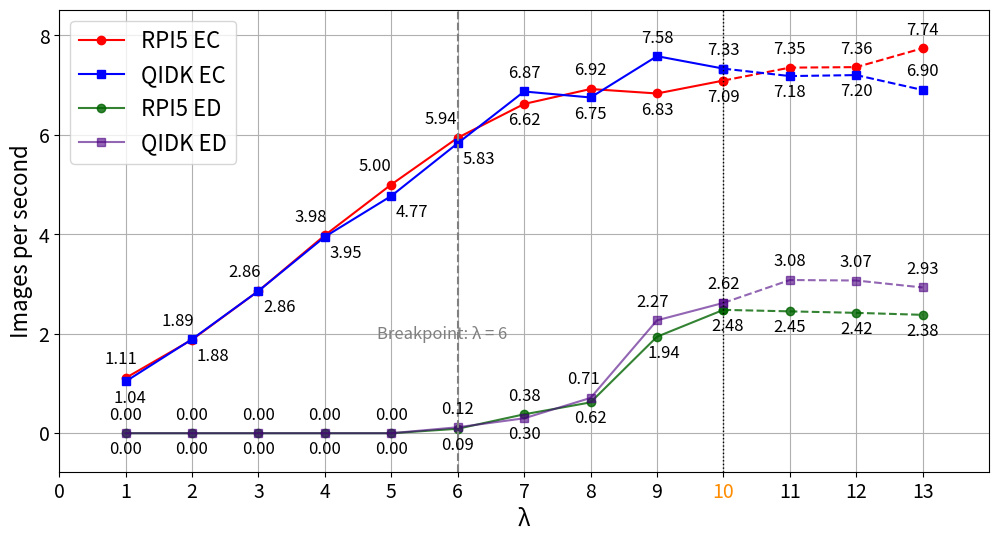

Write the Python code that produced this figure.
import matplotlib.pyplot as plt
import os
from matplotlib.transforms import offset_copy

# 保存目录
save_dir = "Paper_Result_Analysis"
os.makedirs(save_dir, exist_ok=True)

# 数据
lambda_comp = list(range(1, 14))
rpi5_ec = [111,188,286,398,500,594,662,692,683,709,735,736,774]
rpi5_ed = [0,0,0,0,0,9,38,62,194,248,245,242,238]
qidk_ec = [104,189,286,395,477,583,687,675,758,733,718,720,690]
qidk_ed = [0,0,0,0,0,12,30,71,227,262,308,307,293]



rpi5_ec_ips = [x / 100.0 for x in rpi5_ec]
rpi5_ed_ips = [x / 100.0 for x in rpi5_ed]
qidk_ec_ips = [x / 100.0 for x in qidk_ec]
qidk_ed_ips = [x / 100.0 for x in qidk_ed]

# 设置字体大小
plt.rcParams.update({'font.size': 16})

# 自定义偏移（你可以在这里修改以微调每个点的标注）
offsets_rpi5_ec = [(-3, 10),  (15, -15),  (-10, 10),  (-10, 10),  (-12, 10),  (-12, 10),
                (0, -15),  (0,10),  (0, -15),  (0, -15), (0, 10), (0, 10), (0, 10)]
offsets_qidk_ec = [(3, -15),   (-10, 10),  (15, -15) ,   (15, -15),   (15, -15) , (15, -15),
                (0, 10), (0, -15), (0, 10), (0, 10),  (0, -15), (0, -15), (0, 10)]
offsets_rpi5_ed = [(0, 10),   (0, 10),     (0, 10),     (0, 10),     (0, -15),     (0, -15),
                (0, 10),  (0, -15), (5, -15),    (3, -15),  (0, -15),  (0, -15),   (0, -15)]
offsets_qidk_ed = [(0, -15),   (0, -15),   (0, -15), (0, -15), (0, 10), (0, 10),
                (0, -15), (-5, 10), (-3, 10),    (0, 10), (0, 10),   (0, 10), (0, 10)]

plt.figure(figsize=(12, 6))
split_index = lambda_comp.index(10)

# 前半段（实线）
plt.plot(lambda_comp[:split_index+1], rpi5_ec_ips[:split_index+1],
         marker='o', color='red', linestyle='-', label='RPI5 EC')
plt.plot(lambda_comp[:split_index+1], qidk_ec_ips[:split_index+1],
         marker='s', color='blue', linestyle='-', label='QIDK EC')

plt.plot(lambda_comp[:split_index+1], rpi5_ed_ips[:split_index+1],
         marker='o', color='darkgreen', linestyle='-', label='RPI5 ED', alpha=0.8)
plt.plot(lambda_comp[:split_index+1], qidk_ed_ips[:split_index+1],
         marker='s', color='indigo', linestyle='-', label='QIDK ED', alpha=0.6)

# 后半段（虚线）
plt.plot(lambda_comp[split_index:], rpi5_ec_ips[split_index:],
         marker='o', color='red', linestyle='--')
plt.plot(lambda_comp[split_index:], qidk_ec_ips[split_index:],
         marker='s', color='blue', linestyle='--')
plt.plot(lambda_comp[split_index:], rpi5_ed_ips[split_index:],
         marker='o', color='darkgreen', linestyle='--', alpha=0.8)
plt.plot(lambda_comp[split_index:], qidk_ed_ips[split_index:],
         marker='s', color='indigo', linestyle='--', alpha=0.6)

# 标注文字
for i, x in enumerate(lambda_comp):
    offset_x_rpi5, offset_y_rpi5 = offsets_rpi5_ec[i]
    offset_x_qidk, offset_y_qidk = offsets_qidk_ec[i]

    trans_rpi5 = offset_copy(plt.gca().transData, fig=plt.gcf(),
                             x=offset_x_rpi5, y=offset_y_rpi5, units='points')
    trans_qidk = offset_copy(plt.gca().transData, fig=plt.gcf(),
                             x=offset_x_qidk, y=offset_y_qidk, units='points')

    plt.text(x, rpi5_ec_ips[i], f"{rpi5_ec_ips[i]:.2f}", ha='center',
             fontsize=12, transform=trans_rpi5)
    plt.text(x, qidk_ec_ips[i], f"{qidk_ec_ips[i]:.2f}", ha='center',
             fontsize=12, transform=trans_qidk)
    
for i, x in enumerate(lambda_comp):
    offset_x_rpi5, offset_y_rpi5 = offsets_rpi5_ed[i]
    offset_x_qidk, offset_y_qidk = offsets_qidk_ed[i]

    trans_rpi5 = offset_copy(plt.gca().transData, fig=plt.gcf(),
                             x=offset_x_rpi5, y=offset_y_rpi5, units='points')
    trans_qidk = offset_copy(plt.gca().transData, fig=plt.gcf(),
                             x=offset_x_qidk, y=offset_y_qidk, units='points')

    plt.text(x, rpi5_ed_ips[i], f"{rpi5_ed_ips[i]:.2f}", ha='center',
             fontsize=12, transform=trans_rpi5)
    plt.text(x, qidk_ed_ips[i], f"{qidk_ed_ips[i]:.2f}", ha='center',
             fontsize=12, transform=trans_qidk)
# λ = 40 的垂直线
plt.axvline(x=6, color='gray', linestyle='--')
plt.text(6.75, 2, 'Breakpoint: λ = 6', fontsize=12, va='center', ha='right', color='gray')

# 插入这里
plt.axvline(x=10, color='black', linestyle=':', linewidth=1)

plt.xticks(range(0, 14, 1))

# 单独把 x=10 的刻度变颜色
ax = plt.gca()
for label in ax.get_xticklabels():
    if label.get_text() == "10":
        label.set_color("darkorange")

plt.xlim(0, 14)

# y 轴按比例扩展上下边距
all_vals = rpi5_ec_ips + rpi5_ed_ips + qidk_ec_ips + qidk_ed_ips
y_min, y_max = min(all_vals), max(all_vals)
margin = (y_max - y_min) * 0.1
plt.ylim(y_min - margin, y_max + margin)

# 其他设置
plt.xlabel("λ", fontsize=16)
plt.ylabel("Images per second", fontsize=16)
plt.legend()
plt.grid(True)
plt.xticks(fontsize=14)
plt.yticks(fontsize=14)

# 保存图像
plt.savefig(os.path.join(save_dir, "YOLO_systemthroughput_comparison.png"), bbox_inches='tight')
plt.savefig(os.path.join(save_dir, "YOLO_systemthroughput_comparison.pdf"), bbox_inches='tight')
plt.close()
